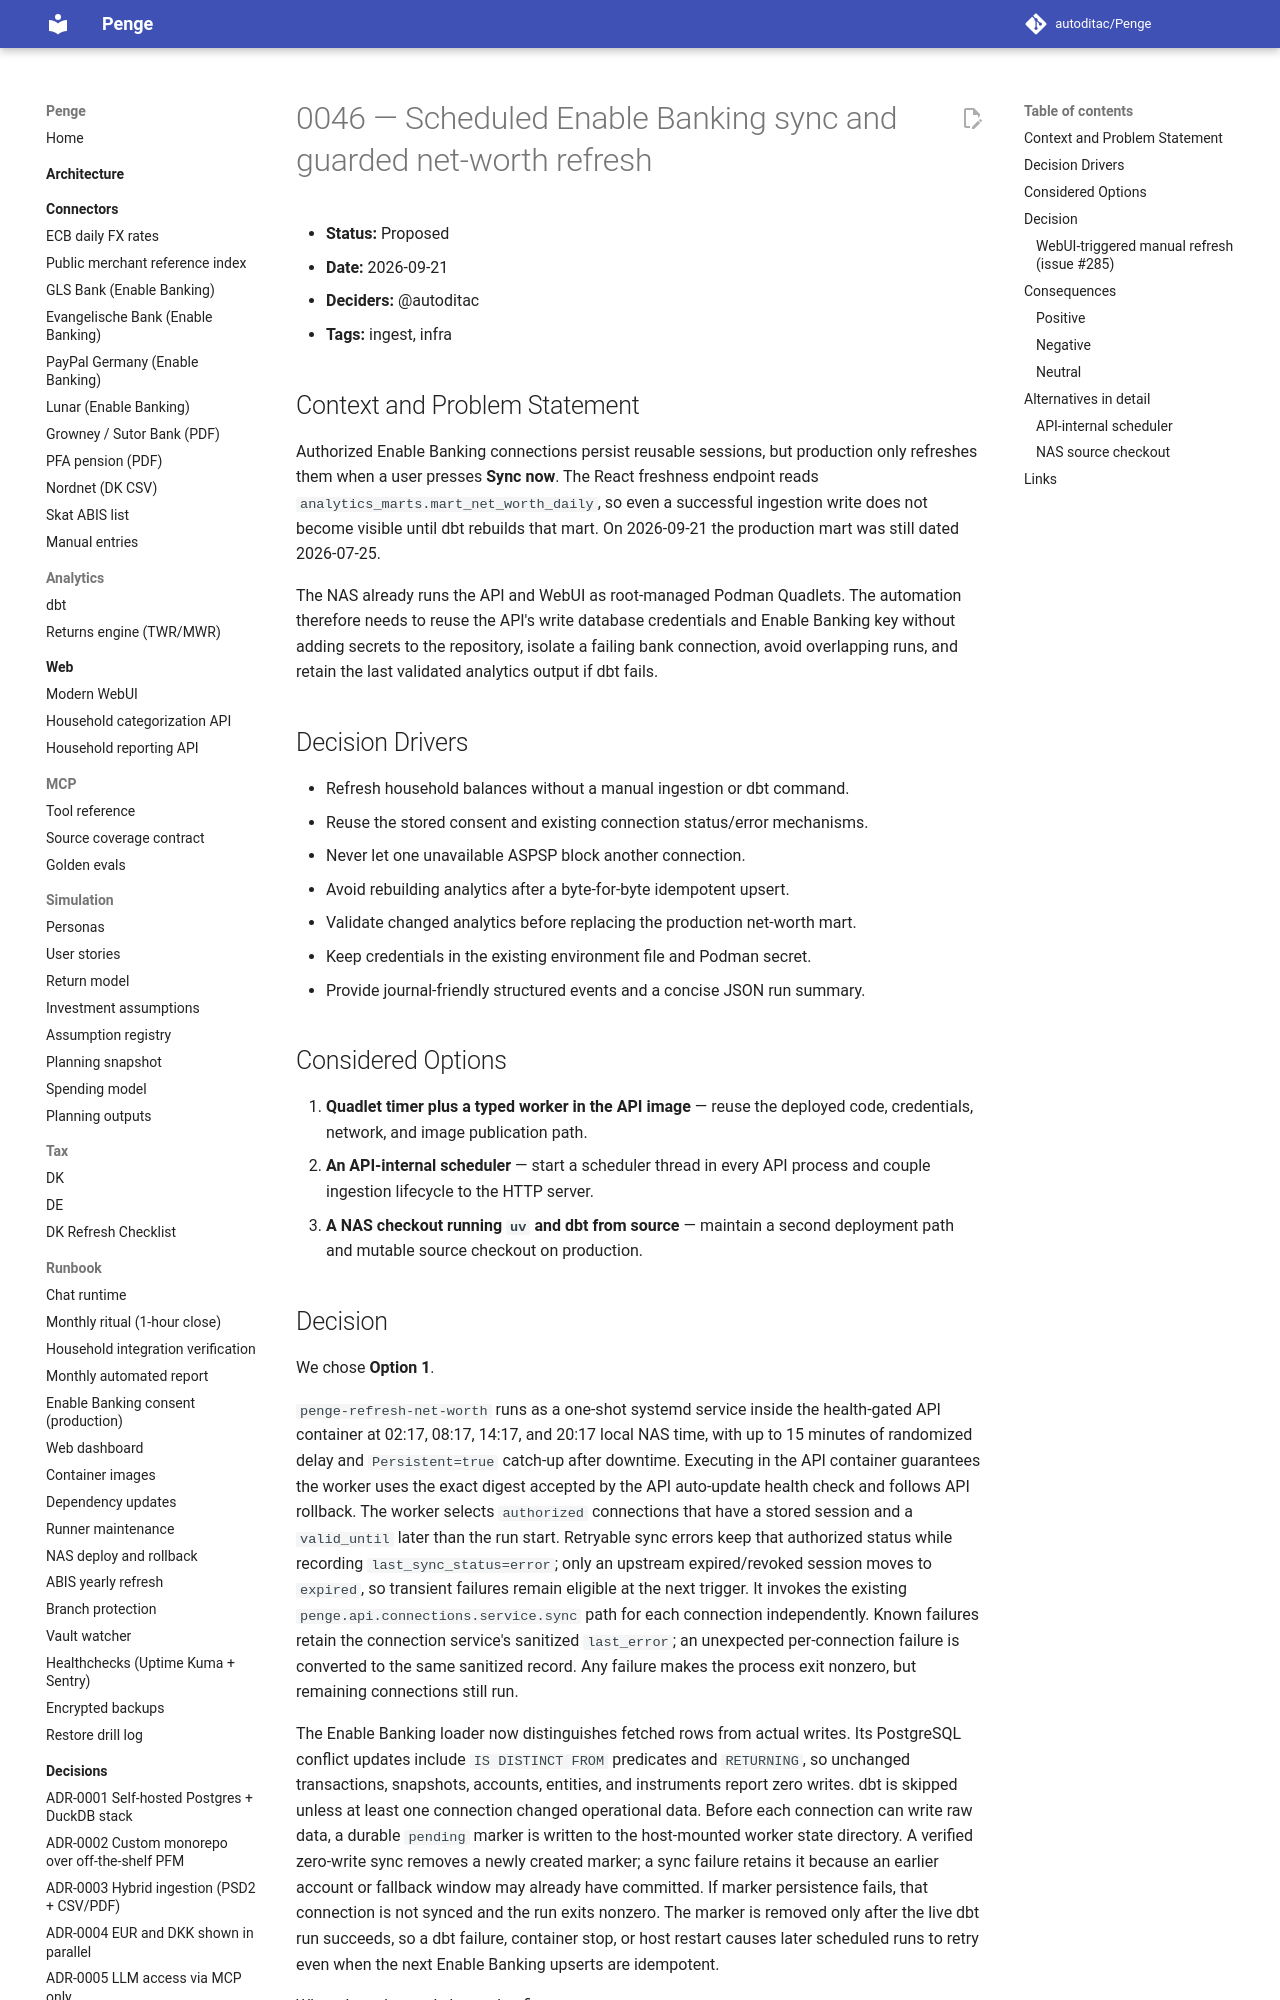

repository: autoditac/Penge · page: decisions/0046-scheduled-enable-banking-net-worth-refresh/index.html · generator: mkdocs

# 0046 — Scheduled Enable Banking sync and guarded net-worth refresh

- **Status:** Proposed
- **Date:** 2026-09-21
- **Deciders:** @autoditac
- **Tags:** ingest, infra

## Context and Problem Statement

Authorized Enable Banking connections persist reusable sessions, but production
only refreshes them when a user presses **Sync now**.
The React freshness endpoint reads `analytics_marts.mart_net_worth_daily`, so
even a successful ingestion write does not become visible until dbt rebuilds
that mart.
On 2026-09-21 the production mart was still dated 2026-07-25.

The NAS already runs the API and WebUI as root-managed Podman Quadlets.
The automation therefore needs to reuse the API's write database credentials
and Enable Banking key without adding secrets to the repository, isolate a
failing bank connection, avoid overlapping runs, and retain the last validated
analytics output if dbt fails.

## Decision Drivers

- Refresh household balances without a manual ingestion or dbt command.
- Reuse the stored consent and existing connection status/error mechanisms.
- Never let one unavailable ASPSP block another connection.
- Avoid rebuilding analytics after a byte-for-byte idempotent upsert.
- Validate changed analytics before replacing the production net-worth mart.
- Keep credentials in the existing environment file and Podman secret.
- Provide journal-friendly structured events and a concise JSON run summary.

## Considered Options

1. **Quadlet timer plus a typed worker in the API image** — reuse the deployed
   code, credentials, network, and image publication path.
2. **An API-internal scheduler** — start a scheduler thread in every API
   process and couple ingestion lifecycle to the HTTP server.
3. **A NAS checkout running `uv` and dbt from source** — maintain a second
   deployment path and mutable source checkout on production.
